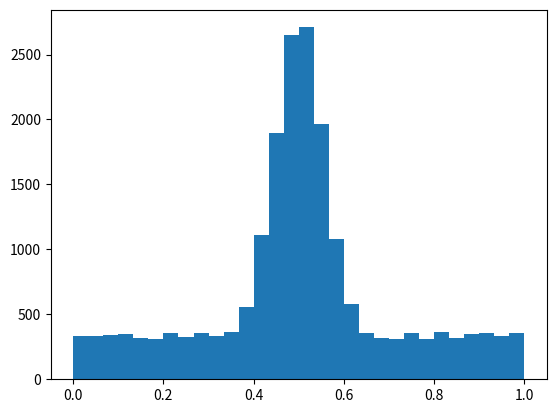

This chart was generated by the following Python code:
import random
import matplotlib.pyplot as plt
import math

def main():
    n_samples = 10000
    sample_size = 30
    a = 0
    b = 1
    means = []

    for _ in range(n_samples):
        value = random.uniform(a, b)
        means.append(value)

    for _ in range(n_samples):
        sample = [random.uniform(a, b) for _ in range(sample_size)]
        mean = sum(sample) / sample_size
        means.append(mean)

    plt.hist(means, bins=sample_size)

    # mu = (a + b)/2
    # sigma = math.sqrt((b - a)**2/(12*sample_size)) # 표준편차

    # x = [mu - 4 * sigma + i * (8*sigma/100) for i in range(100)]
    # y = [random.gauss(t, mu, sigma) for t in x]

    # plt.plot(x, y)
    plt.show()


if __name__ == "__main__":
    main()